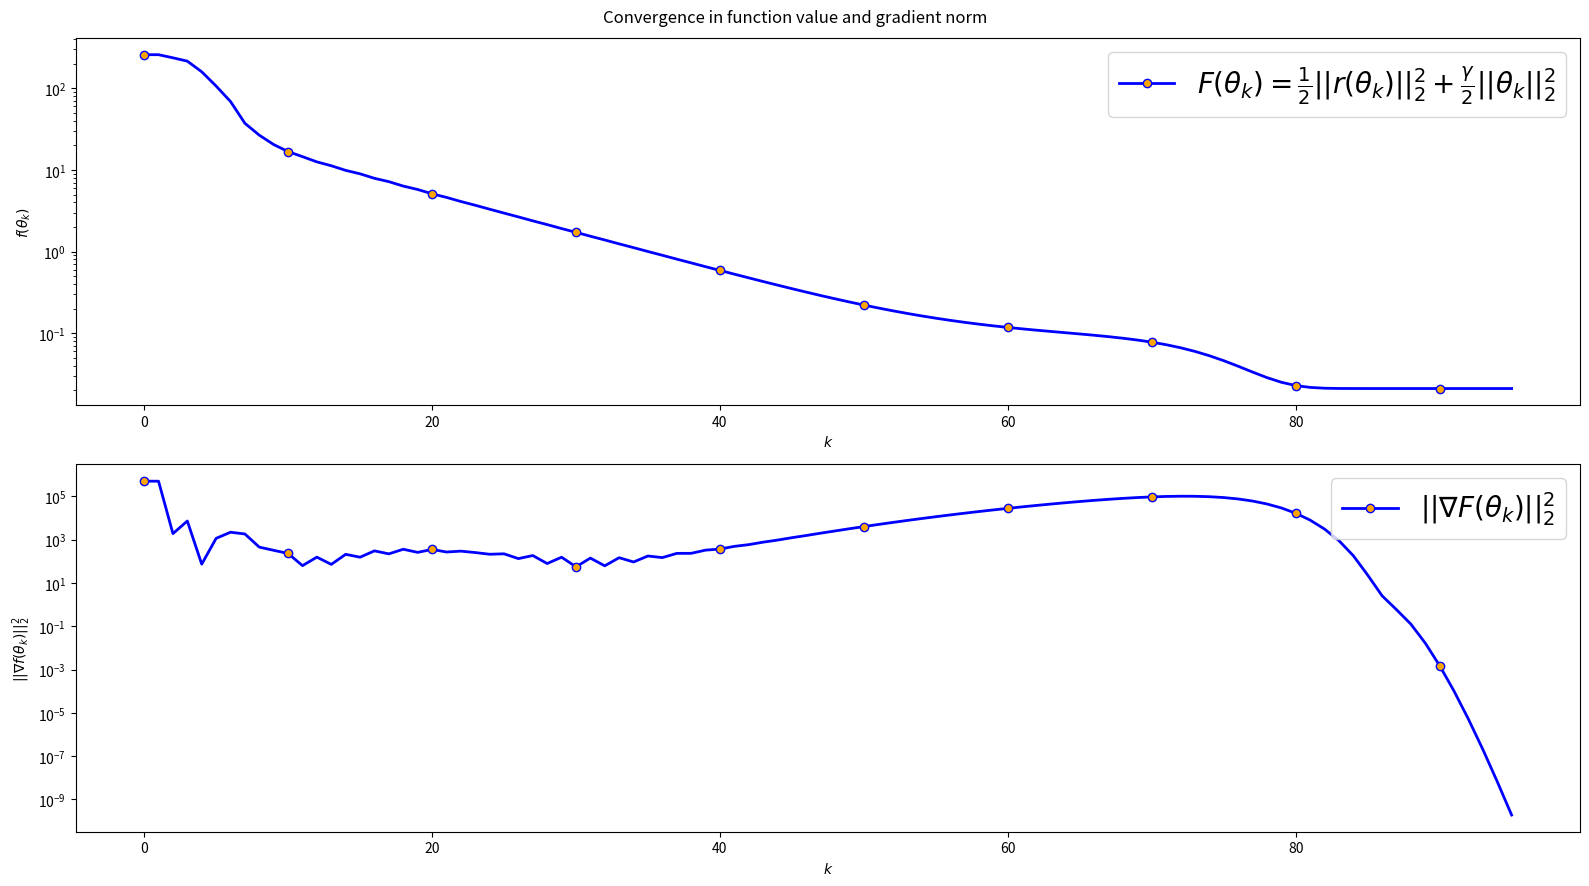
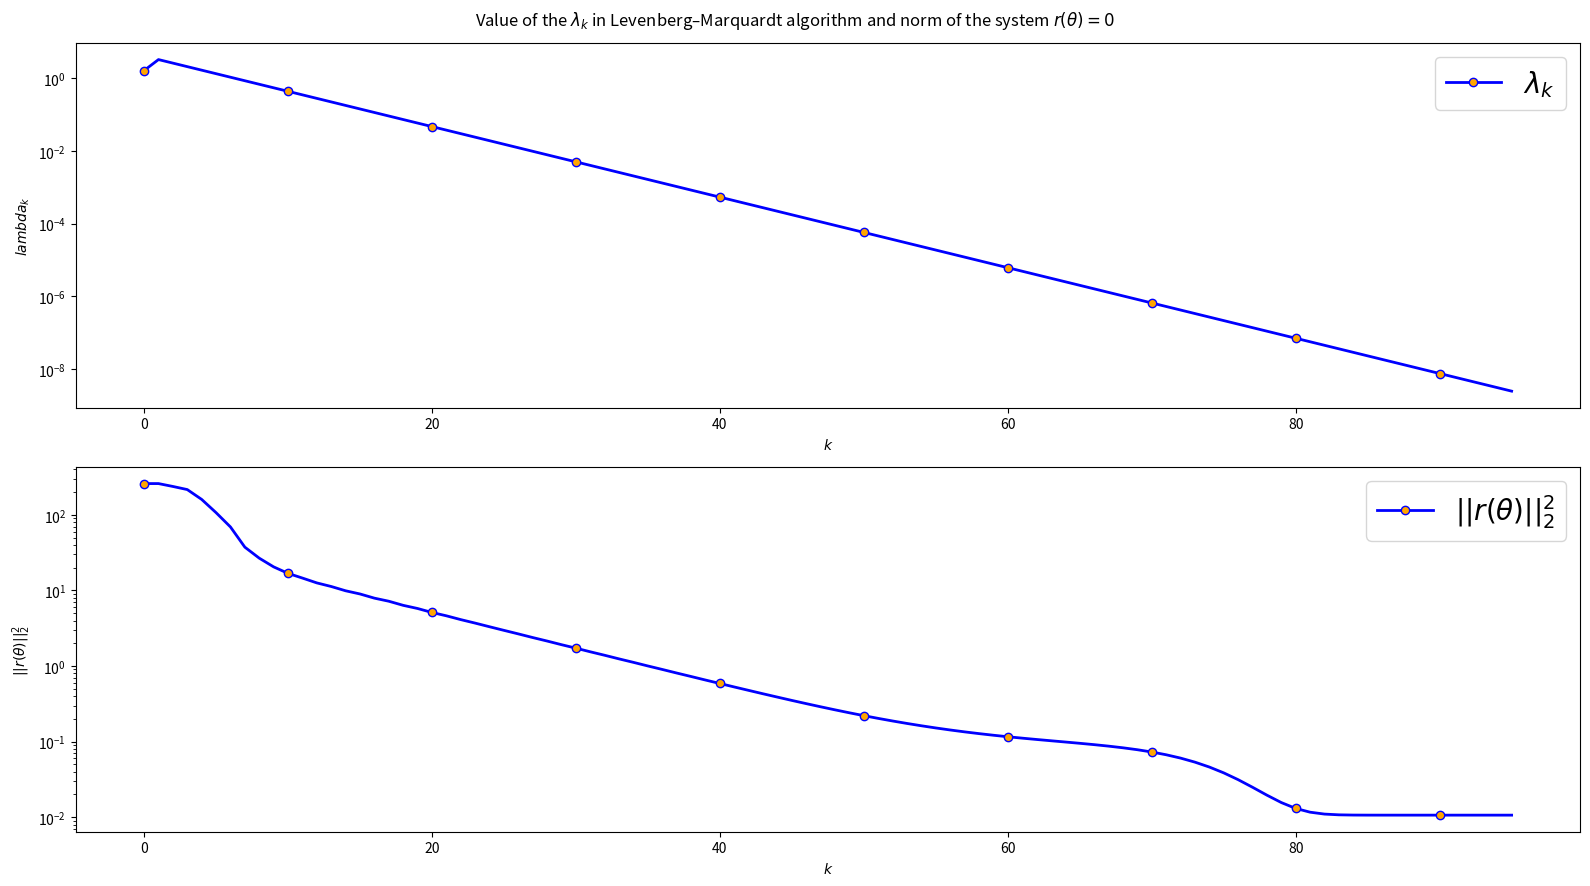
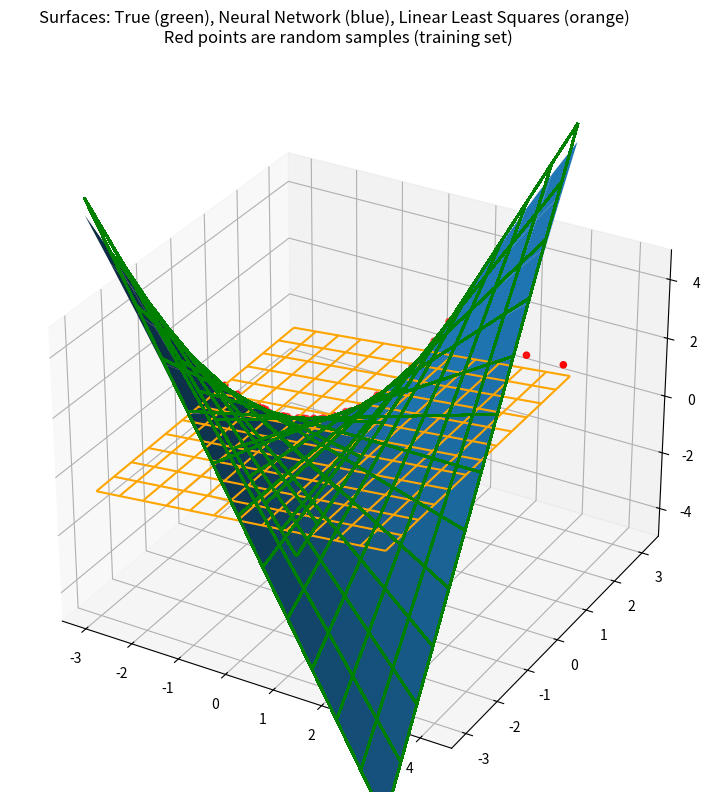

Recreate these plots in Python, in order.
import numpy as np
import matplotlib.pyplot as plt
from matplotlib.gridspec import GridSpec
import math


def affine(x,theta):  # affine input for the sigmoid function
    return x[0]*theta[0]+x[1]*theta[1]+theta[2]


def sigmoid(x,theta):
    return 1.0/(1.0 + np.exp(-affine(x,theta)))


def sigmoid_derivative(x,theta):
    return sigmoid(x,theta)*(1-sigmoid(x,theta))


def model(x,theta):  # the model function which we try to find parameters theta for
    t1, t2, t3 = sigmoid(x, theta[1:4]), sigmoid(x, theta[5:8]), sigmoid(x, theta[9:12])
    return theta[0]*t1 + theta[4]*t2 + theta[8]*t3 + theta[12]


def objective_vector(X,theta,y):  # the vector of residuals of the model minus data (y), which we minimize
    return np.array([model(X[i],theta) for i in range(N)] - y)


def grad_f(x,theta):  # returns the gradient of the model function with respect to theta
    t1, t2, t3 = sigmoid(x,theta[1:4]), sigmoid(x,theta[5:8]), sigmoid(x,theta[9:12])
    s1, s2, s3 = sigmoid_derivative(x,theta[1:4]), sigmoid_derivative(x,theta[5:8]), sigmoid_derivative(x,theta[9:12])
    return np.array(
        [
            t1,
            theta[0]*x[0]*s1,
            theta[0]*x[1]*s1,
            theta[0]*s1,
            t2,
            theta[4]*x[0]*s2,
            theta[4]*x[1]*s2,
            theta[4]*s2,
            t3,
            theta[8]*x[0]*s3,
            theta[8]*x[1]*s3,
            theta[8]*s3,
            1.0
        ])


def jacobian(X,theta):  # returns jacobian of the function which is minimized
    J = np.zeros((N,p))

    for i in range(len(J)):
        J[i] = grad_f(X[i],theta)

    return J


def predicted_vector(X):  # returns the vector "y" of the observed values
    return X[:,0]*X[:,1]

# Stephen Boyd Introduction to Applied Linear Algebra, p. 413 Fitting a Neural Network

# (write this in LaTeX editor if it's not clear what's written below)
# Minimizing the function $F(\theta) = \frac{1}{2}||r(\theta)||_2^2 + \frac{\gamma}{2}||\theta||_2^2$
# where $r(\theta)_i = f(x_i|\theta) - y_i$ - the model function evaluated at the object $x_i$ minus $y_i$

# The goal is to fit the data X,y with a neural network


p = 13  # number of parameters in the model (do not change)
N = 200  # the number of observed objects (X)
K = 1000  # maximum number of iterations to optimize model for

theta = np.random.randn(p)  # initialize parameters with random values
np.random.seed(2)  # fix the seed to keep data (X,y) the same
X = np.random.randn(N, 2)  # observed objects
y = predicted_vector(X)  # observed value of the function at these objects


eps = 10**(-9.0)  # desired accuracy to solve the problem for (stop when norm(gradient) < epsilon)
gamma = 10**(-8.0)  # regularization parameter
lambd = 2.0  # levenberg-marquardt algorithm parameter

id = np.identity(p)  # initialize identity matrix to simplify calculations

print(f"THETA INITIAL = {theta}")
print()

J = jacobian(X,theta)  # jacobian of the objective function
grad = J.T @ objective_vector(X,theta,y) + gamma * theta  # evaluate gradient of the objective function
norm_grad = np.dot(grad, grad)  # square of the 2-norm of the gradient

# count iterations and record the values to build charts later
iter_counter = 0
f_history, grad_history = np.array([]), np.array([])
lambda_history, convergence_history = np.array([]), np.array([])

while norm_grad >= eps and lambd < 10**10:

    # levenberg-marquard step
    J = jacobian(X, theta)
    grad = J.T @ objective_vector(X,theta,y) + gamma * theta
    theta_test = theta - (np.linalg.inv(J.T @ J + (gamma + lambd) * id)) @ grad

    # check if the new value of theta decreases function value
    # if true - accept new theta and reduce lambda by 0.8, otherwise reject theta and increase lambda
    tmp = objective_vector(X,theta,y)
    tmp2 = objective_vector(X, theta_test, y)
    if np.dot(tmp2,tmp2) + gamma * np.dot(theta_test,theta_test) < np.dot(tmp,tmp) + gamma * np.dot(theta,theta):
        norm_grad = np.dot(grad,grad)
        lambd *= 0.8
        theta = theta_test
    else:
        lambd *= 2

    if iter_counter >= K:  # stop if the algorithm doesn't converge after K iterations
        break

    # record the values to build charts later on and print to show the progress of the algorithm LIVE
    print(norm_grad, iter_counter, lambd)
    k1 = objective_vector(X,theta,y)
    f_history = np.append(f_history, np.dot(k1,k1) + gamma * np.dot(theta,theta))
    grad_history = np.append(grad_history, norm_grad)
    lambda_history = np.append(lambda_history, lambd)
    convergence_history = np.append(convergence_history, np.dot(k1,k1))

    iter_counter += 1

# compute the linear least-squares solution of the problem
A = np.hstack((X, np.ones((N,1))))
beta = np.linalg.inv(A.T @ A) @ A.T @ y

# compute the RMS of the linear model and Neural Network
RMS_Linear = (np.dot(A @ beta - y, A @ beta - y) / len(y)) ** 0.5
RMS = (np.dot(objective_vector(X,theta,y), objective_vector(X,theta,y)) / len(y)) ** 0.5

print(f"Прошло {iter_counter} итераций")
print("Всё!")
print(f"theta = {theta}")
print()
print(f"RMS (Linear model): {RMS_Linear}")
print(f"RMS (Neural Network): {RMS}")

# following code creates charts and 3D plot

fig1 = plt.figure(figsize=(16,9))
gs1 = GridSpec(2,1,fig1)
fig1.suptitle('Convergence in function value and gradient norm')

ax1 = plt.subplot(gs1[0,0])
ax1.plot(f_history,marker='o',markerfacecolor='orange',markeredgecolor='blue',color='blue',lw=2,
         label='$F(\\theta_k) = \\frac{1}{2}||r(\\theta_k)||_2^2+\\frac{\gamma}{2} ||\\theta_k||_2^2$',markevery=math.ceil(len(f_history)/10))
ax1.legend(fontsize=20,loc='upper right')
ax1.set_xlabel('$k$')
ax1.set_ylabel('$f(\\theta_k)$')
ax1.set_yscale('log')

ax2 = plt.subplot(gs1[1,0])
ax2.plot(grad_history,marker='o',markerfacecolor='orange',markeredgecolor='blue',color='blue',lw=2,
         label='$||\\nabla F(\\theta_k)||_2^2$',markevery=math.ceil(len(grad_history)/10))
ax2.legend(fontsize=20,loc='upper right')
ax2.set_xlabel('$k$')
ax2.set_ylabel('$||\\nabla f(\\theta_k)||_2^2$')
ax2.set_yscale('log')

plt.tight_layout()
plt.show()

fig2 = plt.figure(figsize=(16,9))
gs2 = GridSpec(2,1,fig2)
fig2.suptitle('Value of the $\lambda_k$ in Levenberg–Marquardt algorithm and norm of the system $r(\\theta) = 0$')

ax3 = plt.subplot(gs2[0,0])
ax3.plot(lambda_history,marker='o',markerfacecolor='orange',markeredgecolor='blue',color='blue',lw=2,
         label='$\lambda_k$',markevery=math.ceil(len(lambda_history)/10))
ax3.legend(fontsize=20,loc='upper right')
ax3.set_xlabel('$k$')
ax3.set_ylabel('$lambda_k$')
ax3.set_yscale('log')

ax4 = plt.subplot(gs2[1,0])
ax4.plot(convergence_history,marker='o',markerfacecolor='orange',markeredgecolor='blue',color='blue',lw=2,
         label='$||r(\\theta)||_2^2$',markevery=math.ceil(len(convergence_history)/10))
ax4.legend(fontsize=20,loc='upper right')
ax4.set_xlabel('$k$')
ax4.set_ylabel('$||r(\\theta)||_2^2$')
ax4.set_yscale('log')

plt.tight_layout()
plt.show()

a = np.arange(-3, 3.5, 0.5)
xgrid, ygrid = np.meshgrid(a,a)
zgrid_model = np.identity(len(a))
zgrid_linear = beta[0]*xgrid + beta[1]*ygrid + beta[2]
zgrid_true = xgrid * ygrid

for i in range(len(a)):
    for j in range(len(a)):
        zgrid_model[i,j] = model(np.array([a[i],a[j]]),theta)

fig3 = plt.figure(figsize=(16,9))
ax_3d = fig3.add_subplot(projection="3d")
fig3.suptitle('Surfaces: True (green), Neural Network (blue), Linear Least Squares (orange) \n Red points are random samples (training set)')
ax_3d.set_zlim(-5,5)
ax_3d.plot_wireframe(xgrid,ygrid,zgrid_true,antialiased=False,color="green")
ax_3d.plot_surface(xgrid,ygrid,zgrid_model,antialiased=True)
ax_3d.plot_wireframe(xgrid,ygrid,zgrid_linear,color="orange")

ax_3d.scatter(X[:,0], X[:,1], y, color="red")

plt.show()